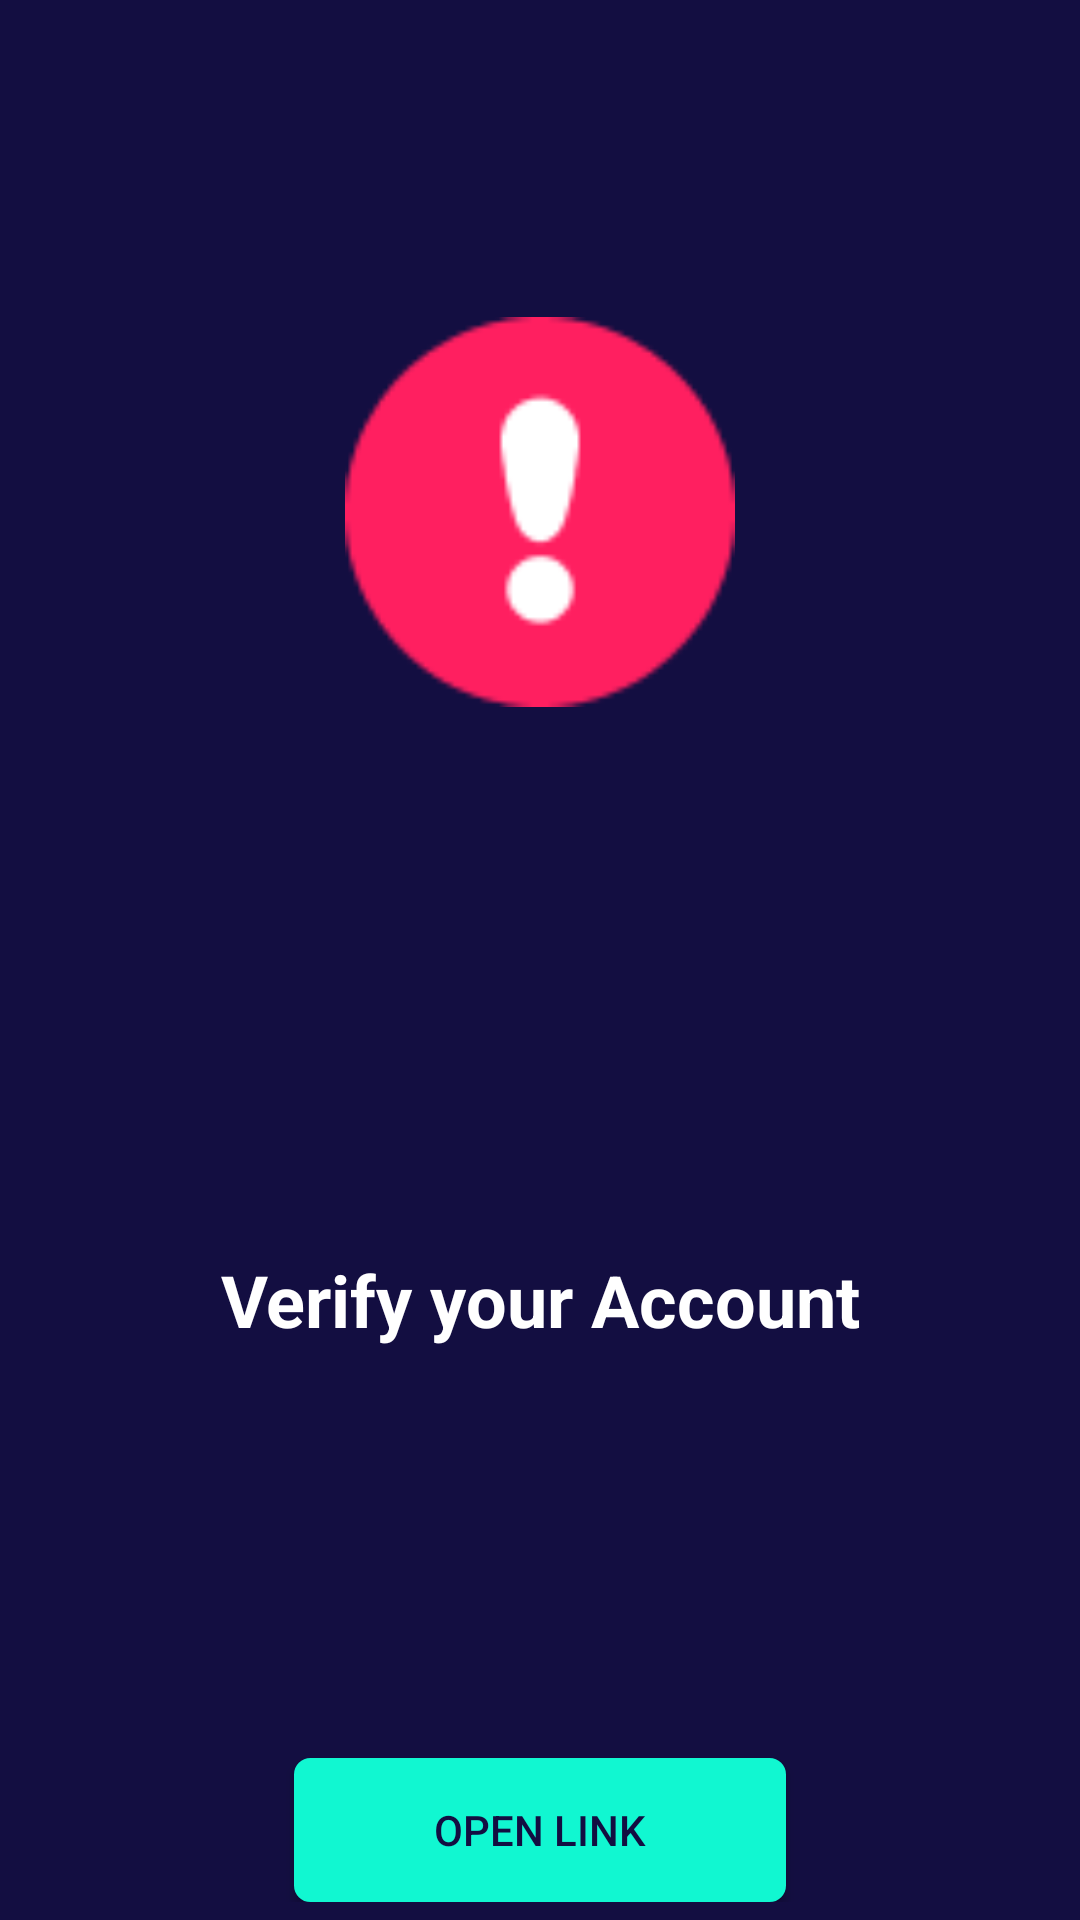

This screen was rendered from an Android layout file. Write that file and the resources it references.
<!-- AndroidManifest.xml: application theme AppBgTheme -->
<!-- res/layout/verify_account.xml -->
<?xml version="1.0" encoding="utf-8"?>
<androidx.constraintlayout.widget.ConstraintLayout
    android:layout_gravity="center"
    android:id="@id/VerifyAccountLayout"
    android:background="#ff130e41"
    android:padding="6.0dip"
    android:layout_width="280.0dip"
    android:layout_height="280.0dip"
    xmlns:android="http://schemas.android.com/apk/res/android"
    xmlns:app="http://schemas.android.com/apk/res-auto">
    <Button
        android:textColor="#ff130e41"
        android:id="@id/buttonVerifyOpen"
        android:background="@drawable/buttongradient"
        android:focusable="true"
        android:clickable="true"
        android:layout_width="164.0dip"
        android:layout_height="48.0dip"
        android:layout_marginTop="24.0dip"
        android:text="@string/open_link"
        android:textAlignment="center"
        app:layout_constraintBottom_toBottomOf="parent"
        app:layout_constraintEnd_toEndOf="parent"
        app:layout_constraintStart_toStartOf="parent"
        app:layout_constraintTop_toTopOf="parent"
        app:layout_constraintVertical_bias="1.0" />
    <ImageView
        android:id="@id/verifyIcon"
        android:visibility="visible"
        android:layout_width="130.0dip"
        android:layout_height="130.0dip"
        android:contentDescription="@string/verify_your_account"
        app:layout_constraintBottom_toBottomOf="parent"
        app:layout_constraintEnd_toEndOf="parent"
        app:layout_constraintStart_toStartOf="parent"
        app:layout_constraintTop_toTopOf="parent"
        app:layout_constraintVertical_bias="0.2"
        app:srcCompat="@drawable/warning" />
    <TextView
        android:textSize="24.0sp"
        android:textStyle="bold"
        android:textColor="@color/white"
        android:id="@id/verifyLabel"
        android:layout_width="wrap_content"
        android:layout_height="wrap_content"
        android:text="@string/verify_your_account"
        android:lineSpacingExtra="8.0sp"
        app:layout_constraintBottom_toBottomOf="parent"
        app:layout_constraintEnd_toEndOf="parent"
        app:layout_constraintStart_toStartOf="parent"
        app:layout_constraintTop_toTopOf="parent"
        app:layout_constraintVertical_bias="0.69" />
</androidx.constraintlayout.widget.ConstraintLayout>
<!-- resources referenced by this layout -->
<resources>
  <color name="white">#ffffffff</color>
  <string name="open_link">Open Link</string>
  <string name="verify_your_account">Verify your Account</string>
  <style name="AppTheme" parent="@style/Theme.AppCompat.DayNight.NoActionBar" />
  <style name="Theme.AppCompat.DayNight.NoActionBar" parent="@style/Theme.AppCompat.NoActionBar" />
  <style name="Theme.AppCompat" parent="@style/Base.Theme.AppCompat" />
  <style name="Base.Theme.AppCompat" parent="@style/Base.V22.Theme.AppCompat" />
  <style name="Platform.AppCompat" parent="@style/Platform.V21.AppCompat" />
  <style name="Widget.AppCompat.TextView" parent="@style/Base.Widget.AppCompat.TextView" />
  <style name="Widget.AppCompat.ActionButton" parent="@style/Base.Widget.AppCompat.ActionButton" />
  <style name="Widget.AppCompat.ActionMode" parent="@style/Base.Widget.AppCompat.ActionMode" />
  <style name="AlertDialog.AppCompat" parent="@style/Base.AlertDialog.AppCompat" />
  <style name="Widget.AppCompat.ButtonBar" parent="@style/Base.Widget.AppCompat.ButtonBar" />
  <style name="Widget.AppCompat.Button" parent="@style/Base.Widget.AppCompat.Button" />
  <style name="Widget.AppCompat.Button.Small" parent="@style/Base.Widget.AppCompat.Button.Small" />
  <color name="accent_material_dark">#ff11f7d1</color>
  <color name="background_floating_material_dark">@android:color/transparent</color>
  <color name="button_material_dark">#ff5a595b</color>
  <color name="ripple_material_dark">#33ffffff</color>
  <color name="error_color_material_dark">#ffff7043</color>
  <color name="primary_material_dark">@color/material_grey_900</color>
  <color name="primary_dark_material_dark">@android:color/black</color>
  <style name="ThemeOverlay.AppCompat.Dialog" parent="@style/Base.ThemeOverlay.AppCompat.Dialog" />
  <style name="Widget.AppCompat.EditText" parent="@style/Base.Widget.AppCompat.EditText" />
  <style name="Widget.AppCompat.ImageButton" parent="@style/Base.Widget.AppCompat.ImageButton" />
  <style name="Widget.AppCompat.ListMenuView" parent="@style/Base.Widget.AppCompat.ListMenuView" />
  <style name="Widget.AppCompat.ListPopupWindow" parent="@style/Base.Widget.AppCompat.ListPopupWindow" />
  <style name="Theme.AppCompat.CompactMenu" parent="@style/Base.Theme.AppCompat.CompactMenu" />
  <style name="Widget.AppCompat.PopupMenu" parent="@style/Base.Widget.AppCompat.PopupMenu" />
  <style name="Widget.AppCompat.RatingBar" parent="@style/Base.Widget.AppCompat.RatingBar" />
  <style name="Widget.AppCompat.RatingBar.Small" parent="@style/Base.Widget.AppCompat.RatingBar.Small" />
  <style name="Widget.AppCompat.SearchView" parent="@style/Base.Widget.AppCompat.SearchView" />
  <style name="Widget.AppCompat.SeekBar" parent="@style/Base.Widget.AppCompat.SeekBar" />
  <style name="Widget.AppCompat.Spinner" parent="@style/Base.Widget.AppCompat.Spinner" />
  <style name="TextAppearance.AppCompat.Subhead" parent="@style/Base.TextAppearance.AppCompat.Subhead" />
  <style name="TextAppearance.AppCompat.Body1" parent="@style/Base.TextAppearance.AppCompat.Body1" />
  <style name="Widget.AppCompat.Toolbar" parent="@style/Base.Widget.AppCompat.Toolbar" />
  <color name="foreground_material_light">#ffffffff</color>
  <style name="Base.Widget.AppCompat.TextView" parent="@android:style/Widget.Material.TextView" />
  <style name="Widget.AppCompat.Spinner.DropDown" parent="@style/Widget.AppCompat.Spinner" />
  <style name="Base.Widget.AppCompat.ButtonBar" parent="@android:style/Widget.Material.ButtonBar" />
  <style name="Base.Widget.AppCompat.Button" parent="@android:style/Widget.Material.Button" />
  <color name="material_grey_900">#ff212121</color>
  <style name="Base.Widget.AppCompat.ImageButton" parent="@android:style/Widget.Material.ImageButton" />
  <style name="Base.Widget.AppCompat.PopupMenu" parent="@android:style/Widget.Material.PopupMenu" />
  <style name="Base.Widget.AppCompat.RatingBar" parent="@android:style/Widget.Material.RatingBar" />
</resources>
